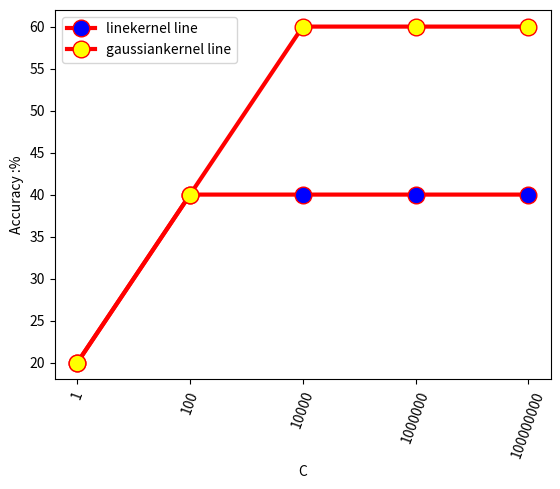

Source code (Python):
import matplotlib.pyplot as plt
linekernelx = [1, 2, 3, 4, 5]
linekernely = [20, 40, 40, 40, 40]
gaussiankernelx = [1, 2, 3, 4, 5]
gaussiankernely = [20, 40, 60, 60, 60]
plt.plot(linekernelx, linekernely, label='linekernel line', linewidth=3,
color='r', marker='o',
 markerfacecolor='blue', markersize=12)
plt.plot(gaussiankernelx, gaussiankernely, label='gaussiankernel line',
linewidth=3, color='r', marker='o',
 markerfacecolor='yellow', markersize=12)
plt.xticks(linekernelx, ("1", "100", "10000", "1000000", "100000000"),
rotation=70)
plt.xlabel('C')
plt.ylabel("Accuracy :%")
plt.legend()
plt.show()
